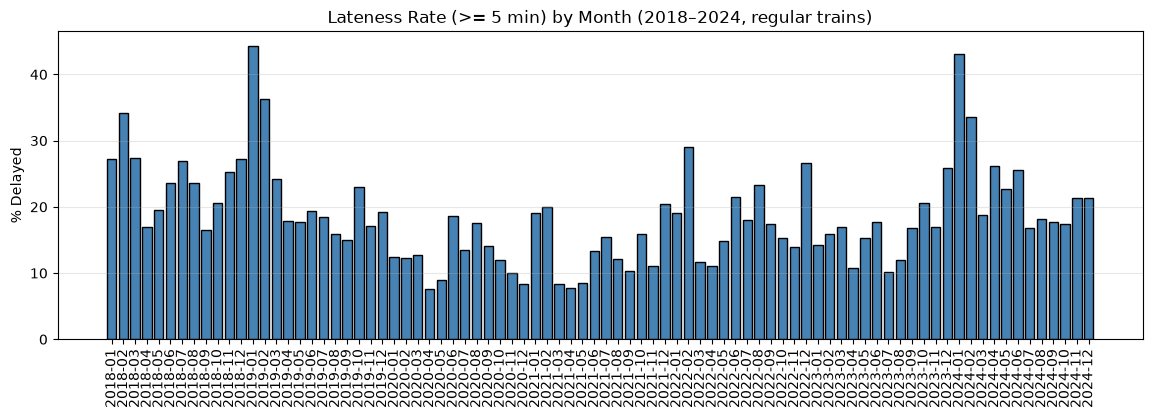

Data behind this chart, as committed beside it:
year_month, is_late
2018-01, 27.2
2018-02, 34.23
2018-03, 27.33
2018-04, 16.95
2018-05, 19.51
2018-06, 23.56
2018-07, 26.99
2018-08, 23.54
2018-09, 16.45
2018-10, 20.6
2018-11, 25.24
2018-12, 27.27
2019-01, 44.3
2019-02, 36.27
2019-03, 24.23
2019-04, 17.84
2019-05, 17.7
2019-06, 19.41
2019-07, 18.41
2019-08, 15.87
2019-09, 15.03
2019-10, 22.99
2019-11, 17.12
2019-12, 19.27
2020-01, 12.42
2020-02, 12.33
2020-03, 12.67
2020-04, 7.61
2020-05, 8.92
2020-06, 18.6
2020-07, 13.56
2020-08, 17.58
2020-09, 14.02
2020-10, 12.01
2020-11, 9.95
2020-12, 8.3
2021-01, 19.04
2021-02, 19.95
2021-03, 8.3
2021-04, 7.81
2021-05, 8.49
2021-06, 13.34
2021-07, 15.38
2021-08, 12.08
2021-09, 10.26
2021-10, 15.93
2021-11, 11.12
2021-12, 20.41
2022-01, 19.0
2022-02, 29.08
2022-03, 11.62
2022-04, 11.05
2022-05, 14.89
2022-06, 21.42
2022-07, 18.07
2022-08, 23.24
2022-09, 17.47
2022-10, 15.23
2022-11, 13.88
2022-12, 26.62
... 24 more rows
